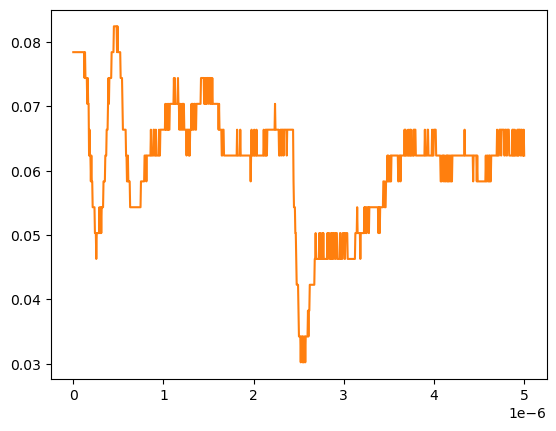

Source data for this figure (header and first rows):
# KEYSIGHT TECHNOLOGIES, MSO-X 3024T, MY58262555, 07.30.2019051434
# time, 1
# 2024-09-13 12:52:12.622167
0.000000000000000000e+00, 7.842960000000000209e-02
5.005005005005005112e-09, 7.842960000000000209e-02
1.001001001001001022e-08, 7.842960000000000209e-02
1.501501501501501616e-08, 7.842960000000000209e-02
2.002002002002002045e-08, 7.842960000000000209e-02
2.502502502502502473e-08, 7.842960000000000209e-02
3.003003003003003233e-08, 7.842960000000000209e-02
3.503503503503503330e-08, 7.842960000000000209e-02
4.004004004004004090e-08, 7.842960000000000209e-02
4.504504504504504849e-08, 7.842960000000000209e-02
5.005005005005004947e-08, 7.842960000000000209e-02
5.505505505505505706e-08, 7.842960000000000209e-02
6.006006006006006466e-08, 7.842960000000000209e-02
6.506506506506506563e-08, 7.842960000000000209e-02
7.007007007007006661e-08, 7.842960000000000209e-02
7.507507507507508082e-08, 7.842960000000000209e-02
8.008008008008008180e-08, 7.842960000000000209e-02
8.508508508508508277e-08, 7.842960000000000209e-02
9.009009009009009698e-08, 7.842960000000000209e-02
9.509509509509509796e-08, 7.842960000000000209e-02
1.001001001001000989e-07, 7.842960000000000209e-02
1.051051051051051131e-07, 7.842960000000000209e-02
1.101101101101101141e-07, 7.842960000000000209e-02
1.151151151151151151e-07, 7.842960000000000209e-02
1.201201201201201293e-07, 7.842960000000000209e-02
1.251251251251251171e-07, 7.440950000000000342e-02
1.301301301301301313e-07, 7.842960000000000209e-02
1.351351351351351455e-07, 7.440950000000000342e-02
1.401401401401401332e-07, 7.440950000000000342e-02
1.451451451451451474e-07, 7.440950000000000342e-02
1.501501501501501616e-07, 7.440950000000000342e-02
1.551551551551551494e-07, 7.038940000000000474e-02
1.601601601601601636e-07, 7.440950000000000342e-02
1.651651651651651778e-07, 7.038940000000000474e-02
1.701701701701701655e-07, 7.038940000000000474e-02
1.751751751751751798e-07, 6.234920000000000045e-02
1.801801801801801940e-07, 6.636930000000000607e-02
1.851851851851851817e-07, 6.234920000000000045e-02
1.901901901901901959e-07, 6.234920000000000045e-02
1.951951951951952101e-07, 5.832910000000000178e-02
2.002002002002001979e-07, 6.234920000000000045e-02
2.052052052052052121e-07, 5.832910000000000178e-02
2.102102102102102263e-07, 5.832910000000000178e-02
2.152152152152152140e-07, 5.430900000000000311e-02
2.202202202202202282e-07, 5.430900000000000311e-02
2.252252252252252425e-07, 5.430900000000000311e-02
2.302302302302302302e-07, 5.430900000000000311e-02
2.352352352352352444e-07, 5.430900000000000311e-02
2.402402402402402586e-07, 5.028889999999999749e-02
2.452452452452452728e-07, 5.028889999999999749e-02
2.502502502502502341e-07, 5.028889999999999749e-02
2.552552552552552483e-07, 4.626879999999999882e-02
2.602602602602602625e-07, 5.028889999999999749e-02
2.652652652652652767e-07, 5.028889999999999749e-02
2.702702702702702909e-07, 5.028889999999999749e-02
2.752752752752753052e-07, 5.028889999999999749e-02
2.802802802802802664e-07, 5.028889999999999749e-02
2.852852852852852806e-07, 5.028889999999999749e-02
... 942 more rows
